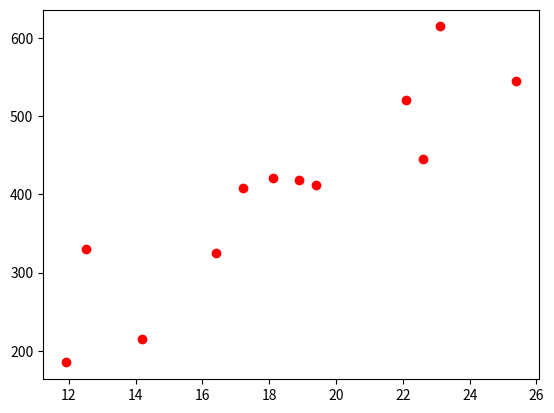

Write the Python code that produced this figure.
import matplotlib.pyplot as plt
import seaborn as sns
import numpy as np
temperature = [14.2, 16.4, 11.9, 12.5, 18.9, 22.1, 19.4, 23.1, 25.4, 18.1, 22.6, 17.2]
sales = [215.20, 325.00, 185.20, 330.20, 418.60, 520.25, 412.20, 614.60, 544.80, 421.40, 445.50, 408.10]
plt.scatter(temperature, sales, color='red')
plt.show()
